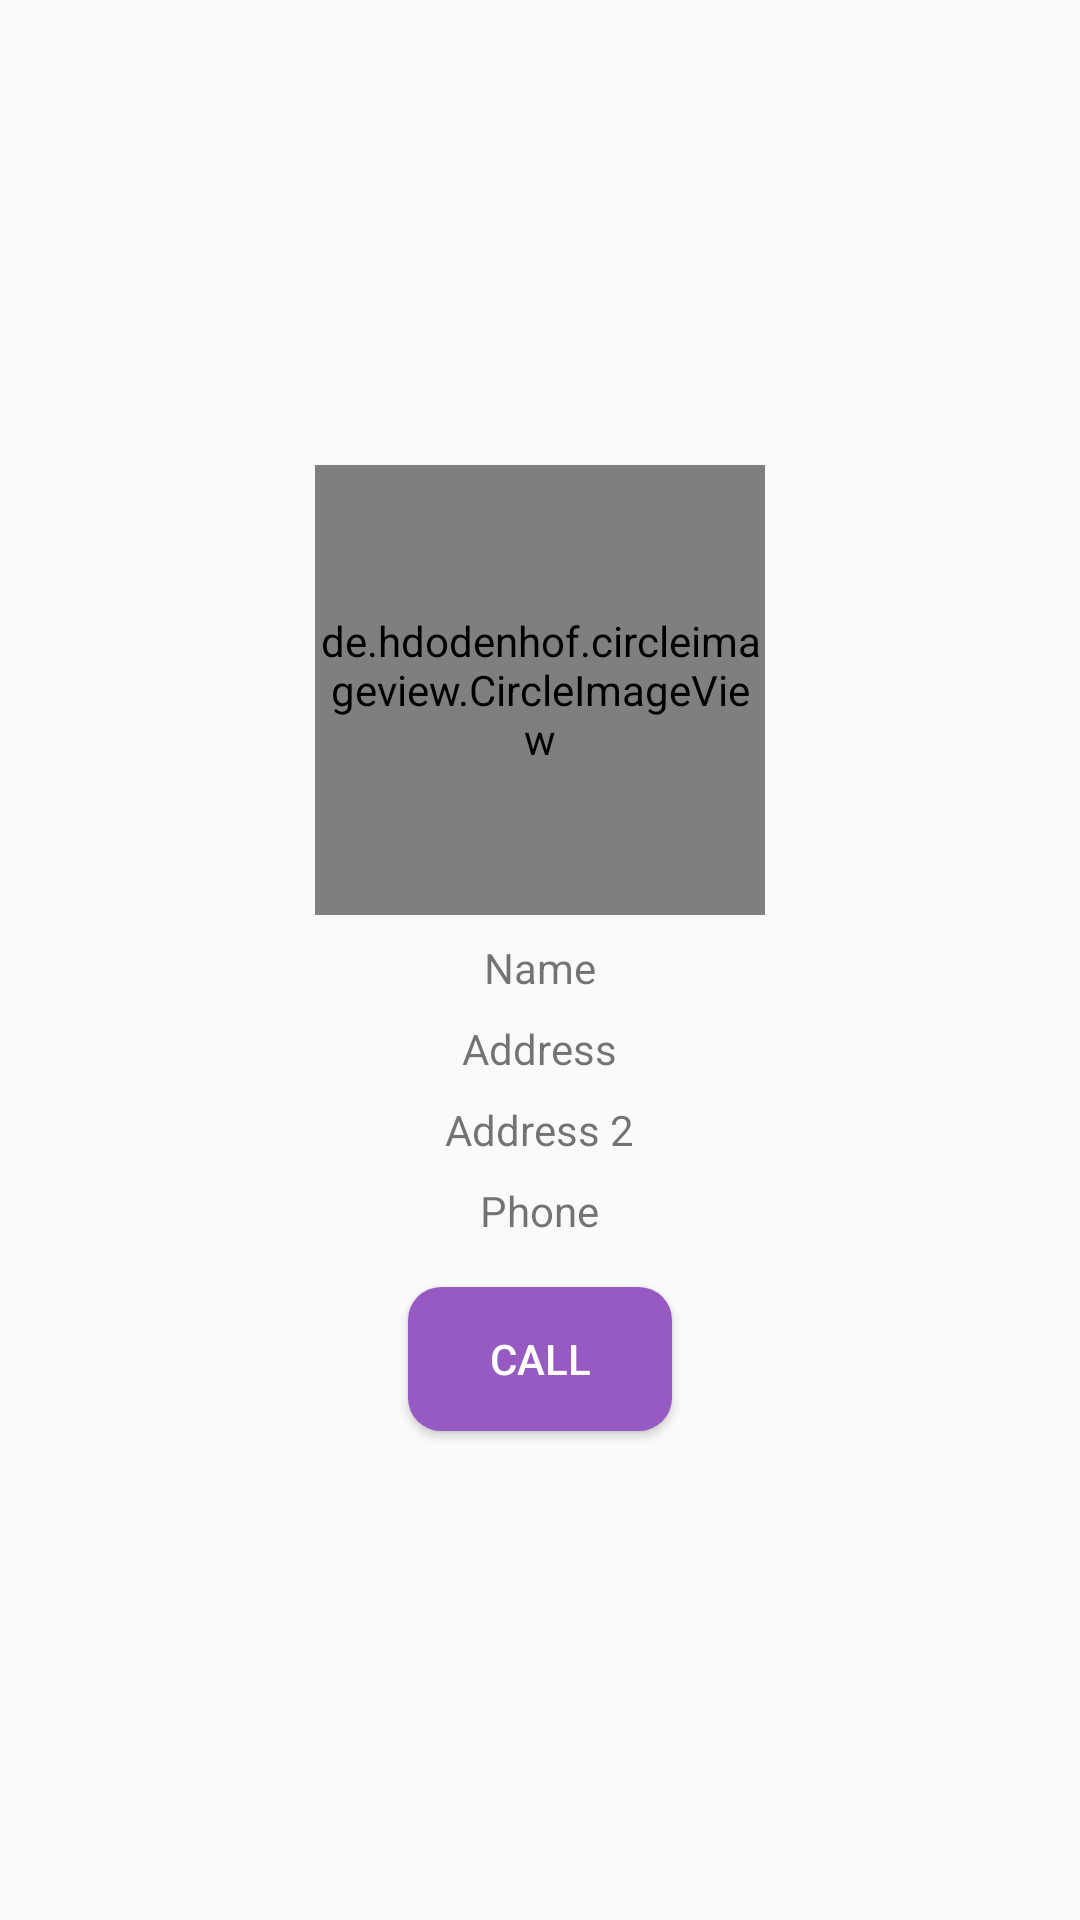

This screen was rendered from an Android layout file. Write that file and the resources it references.
<!-- AndroidManifest.xml: application theme AppTheme -->
<!-- res/layout/activity_contact_details.xml -->
<?xml version="1.0" encoding="utf-8"?>
<LinearLayout xmlns:android="http://schemas.android.com/apk/res/android"
    xmlns:app="http://schemas.android.com/apk/res-auto"
    xmlns:tools="http://schemas.android.com/tools"
    android:layout_width="match_parent"
    android:layout_height="match_parent"
    android:gravity="center_vertical|center_horizontal"
    android:orientation="vertical"
    tools:context=".ContactDetailsActivity">

    <de.hdodenhof.circleimageview.CircleImageView
        android:id="@+id/avatar"
        android:layout_width="150dp"
        android:layout_height="150dp"/>

    <TextView
        android:id="@+id/displayName"
        android:layout_width="wrap_content"
        android:layout_height="wrap_content"
        style="@style/appTextViewStyle"
        android:text="Name" android:paddingTop="8dp" />

    <TextView
        android:id="@+id/address"
        android:layout_width="wrap_content"
        android:layout_height="wrap_content"
        style="@style/appTextViewStyle"
        android:text="Address" android:paddingTop="8dp" />

    <TextView
        android:id="@+id/address2"
        android:layout_width="wrap_content"
        android:layout_height="wrap_content"
        style="@style/appTextViewStyle"
        android:text="Address 2" android:paddingTop="8dp"/>

    <TextView
        android:id="@+id/phone"
        android:layout_width="wrap_content"
        android:layout_height="wrap_content"
        style="@style/appTextViewStyle"
        android:text="Phone"
        android:paddingTop="8dp"
        android:paddingBottom="8dp"/>

    <Button
        android:id="@+id/callPhone"
        android:layout_width="wrap_content"
        android:layout_height="wrap_content"
        style="@style/AppTheme.RoundedCornerMaterialButton"
        android:text="Call"
        android:layout_margin="8dp" />

</LinearLayout>
<!-- resources referenced by this layout -->
<resources>
  <style name="AppTheme.RoundedCornerMaterialButton" parent="Widget.AppCompat.Button.Colored">
          <item name="android:background">@drawable/rounded_shape</item>
      </style>
  <style name="appTextViewStyle">
  
      </style>
  <style name="AppTheme" parent="Theme.AppCompat.Light.DarkActionBar">
          
          <item name="colorPrimary">@color/primaryColor</item>
          <item name="colorPrimaryDark">@color/primaryDarkColor</item>
          <item name="colorAccent">@color/accentColor</item>
      </style>
  <!-- drawable rounded_shape (drawable) -->
  <?xml version="1.0" encoding="utf-8"?>
  <shape xmlns:android="http://schemas.android.com/apk/res/android"
      android:shape="rectangle">
  
      <solid
          android:color="@color/primaryLightColor">
      </solid>
      <corners
          android:radius="11dp">
      </corners>
  
  </shape>
  <color name="primaryColor">#662d91</color>
  <color name="primaryDarkColor">#360063</color>
  <color name="accentColor">#58912d</color>
  <color name="primaryLightColor">#975ac2</color>
</resources>
